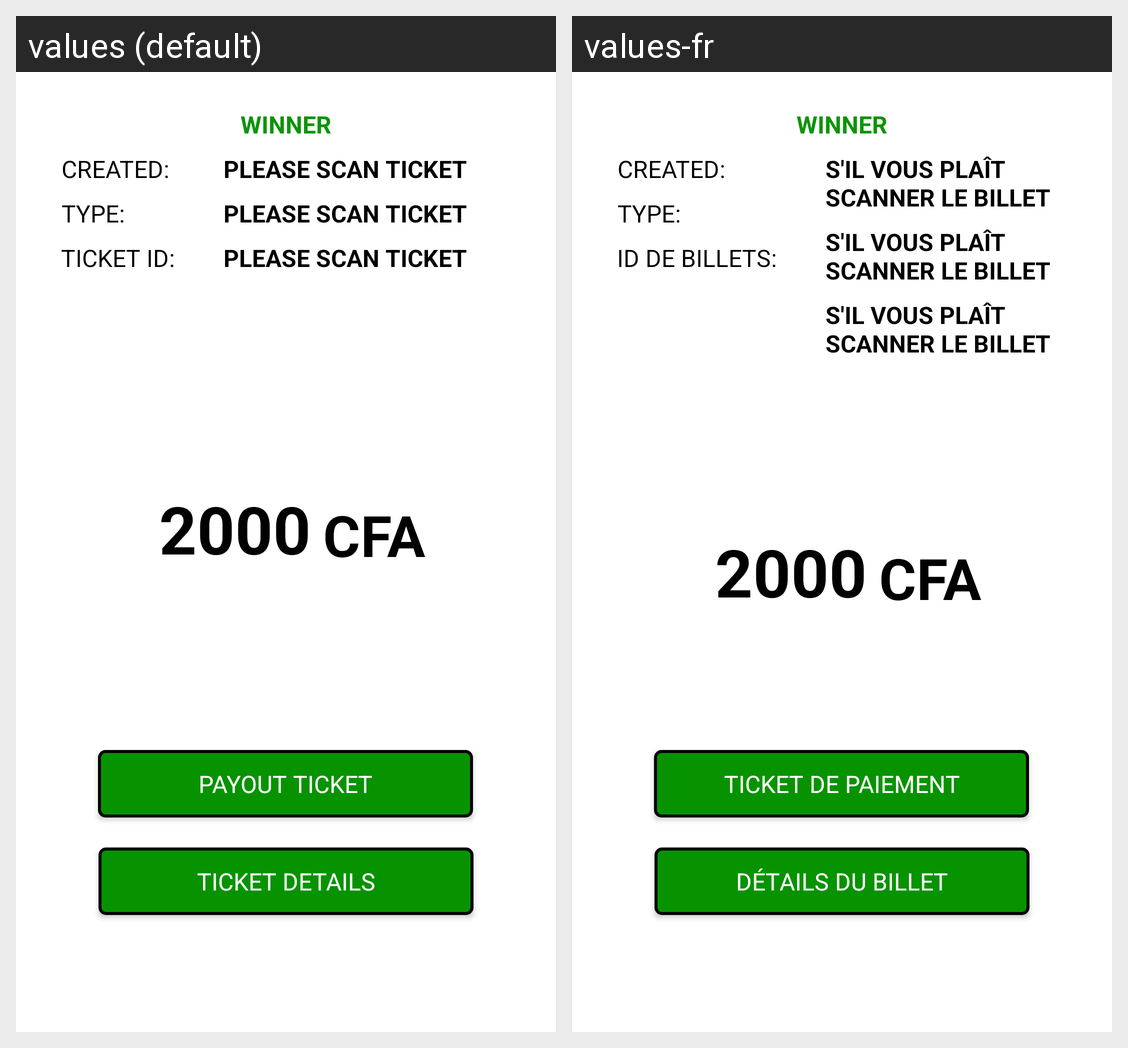

Strings drawn on this Android screen and how each of the app's shown locales translates them:
Android screen res/layout/fragment_scan_winner.xml rendered under 2 locales, left to right: values (default), values-fr. Device: Nexus 5 (rendered at 1080×1920; each locale shown at half size, 540×960, under a caption strip naming it); theme AppTheme.
Strings drawn on this screen, with the default value and each locale's value (text and hints the layout hard-codes, and strings that could not be matched under every locale, appear in the picture but are not listed):

winner_head
  values: Winner
  values-fr: Winner

winner_created
  values: Created:
  values-fr: Created:

scan_title
  values: Please scan ticket
  values-fr: S'il vous plaît scanner le billet

winner_type
  values: Type:
  values-fr: Type:

winner_ticket_id
  values: Ticket id:
  values-fr: ID de billets:

winner_payout_btn
  values: Payout ticket
  values-fr: Ticket de paiement

scan_ticket_details
  values: Ticket details
  values-fr: Détails du billet
